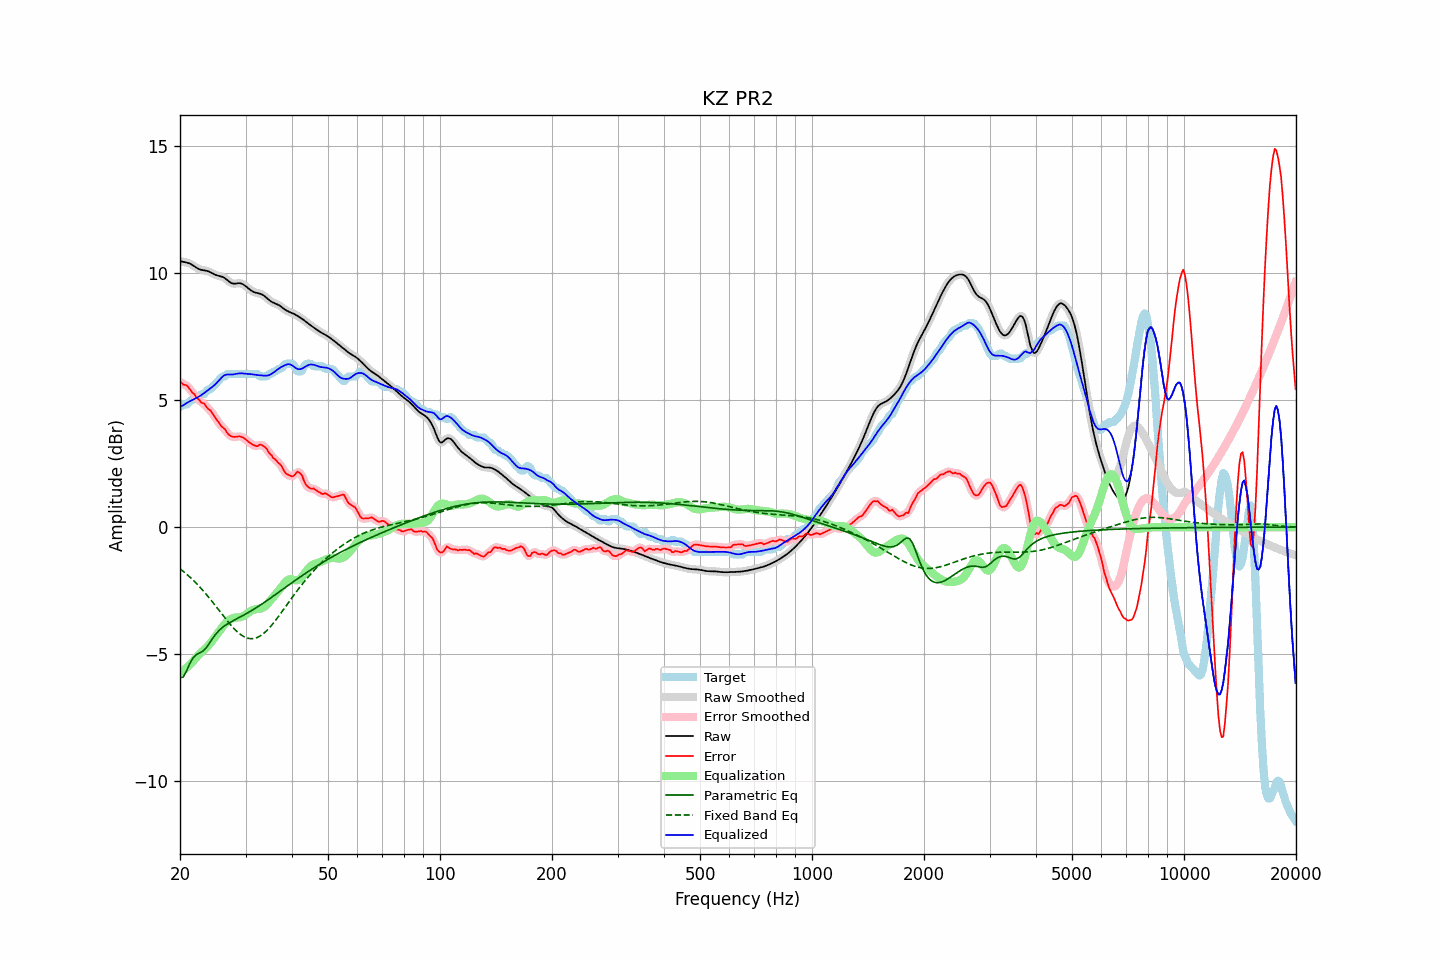

The file beside this chart, header and first rows:
frequency, raw, error, smoothed, error_smoothed, equalization, parametric_eq, fixed_band_eq, equalized_raw, equalized_smoothed, target
20.00, 10.46, 5.74, 10.46, 5.72, -5.74, -5.92, -1.64, 4.72, 4.72, 4.73
20.20, 10.45, 5.67, 10.45, 5.68, -5.69, -5.91, -1.69, 4.76, 4.76, 4.78
20.40, 10.43, 5.61, 10.44, 5.64, -5.64, -5.90, -1.74, 4.79, 4.79, 4.83
20.61, 10.42, 5.60, 10.42, 5.60, -5.59, -5.78, -1.79, 4.83, 4.83, 4.83
20.81, 10.41, 5.58, 10.41, 5.57, -5.54, -5.66, -1.84, 4.87, 4.87, 4.83
21.02, 10.39, 5.52, 10.39, 5.52, -5.48, -5.52, -1.90, 4.91, 4.91, 4.87
21.23, 10.37, 5.43, 10.37, 5.44, -5.42, -5.38, -1.96, 4.95, 4.95, 4.93
21.44, 10.34, 5.35, 10.34, 5.36, -5.36, -5.27, -2.02, 4.98, 4.98, 4.99
21.66, 10.30, 5.27, 10.30, 5.28, -5.28, -5.16, -2.08, 5.01, 5.01, 5.03
21.87, 10.26, 5.23, 10.26, 5.20, -5.21, -5.09, -2.14, 5.04, 5.04, 5.03
22.09, 10.21, 5.12, 10.21, 5.14, -5.14, -5.02, -2.20, 5.08, 5.07, 5.09
22.31, 10.18, 5.05, 10.18, 5.06, -5.07, -4.99, -2.27, 5.11, 5.11, 5.13
22.54, 10.15, 5.01, 10.15, 4.98, -5.00, -4.95, -2.33, 5.14, 5.14, 5.14
22.76, 10.12, 4.91, 10.12, 4.93, -4.94, -4.92, -2.40, 5.18, 5.18, 5.21
22.99, 10.11, 4.88, 10.11, 4.89, -4.88, -4.89, -2.47, 5.22, 5.23, 5.23
23.22, 10.10, 4.87, 10.10, 4.84, -4.83, -4.83, -2.55, 5.27, 5.27, 5.23
23.45, 10.09, 4.78, 10.09, 4.77, -4.77, -4.77, -2.62, 5.32, 5.32, 5.31
23.69, 10.07, 4.68, 10.07, 4.71, -4.70, -4.68, -2.69, 5.37, 5.37, 5.39
23.92, 10.05, 4.63, 10.05, 4.64, -4.64, -4.60, -2.77, 5.42, 5.42, 5.43
24.16, 10.02, 4.60, 10.02, 4.57, -4.56, -4.50, -2.85, 5.46, 5.46, 5.43
24.40, 9.99, 4.49, 9.99, 4.49, -4.48, -4.40, -2.93, 5.51, 5.51, 5.50
24.65, 9.95, 4.39, 9.96, 4.40, -4.39, -4.32, -3.01, 5.56, 5.56, 5.56
24.89, 9.92, 4.30, 9.93, 4.30, -4.30, -4.23, -3.09, 5.62, 5.62, 5.63
25.14, 9.90, 4.21, 9.90, 4.21, -4.22, -4.16, -3.17, 5.68, 5.68, 5.69
25.39, 9.88, 4.12, 9.88, 4.12, -4.13, -4.08, -3.25, 5.75, 5.75, 5.76
25.65, 9.87, 4.03, 9.87, 4.03, -4.05, -4.02, -3.33, 5.82, 5.82, 5.84
25.91, 9.85, 3.95, 9.85, 3.96, -3.96, -3.97, -3.41, 5.89, 5.89, 5.90
26.16, 9.83, 3.90, 9.82, 3.90, -3.88, -3.92, -3.50, 5.95, 5.94, 5.93
26.43, 9.79, 3.85, 9.79, 3.83, -3.80, -3.87, -3.58, 5.98, 5.98, 5.93
26.69, 9.74, 3.74, 9.74, 3.75, -3.74, -3.83, -3.65, 6.00, 6.00, 6.00
26.96, 9.69, 3.66, 9.68, 3.67, -3.68, -3.79, -3.73, 6.01, 6.00, 6.03
27.23, 9.63, 3.61, 9.64, 3.61, -3.63, -3.75, -3.81, 6.00, 6.00, 6.03
27.50, 9.60, 3.57, 9.60, 3.57, -3.60, -3.72, -3.88, 6.00, 6.00, 6.03
27.77, 9.58, 3.55, 9.58, 3.55, -3.58, -3.68, -3.95, 6.01, 6.01, 6.03
28.05, 9.58, 3.55, 9.58, 3.55, -3.56, -3.65, -4.02, 6.01, 6.02, 6.03
28.33, 9.58, 3.56, 9.58, 3.56, -3.55, -3.62, -4.08, 6.03, 6.03, 6.03
28.62, 9.59, 3.56, 9.59, 3.56, -3.55, -3.58, -4.14, 6.04, 6.04, 6.03
28.90, 9.60, 3.57, 9.59, 3.57, -3.55, -3.55, -4.19, 6.05, 6.05, 6.03
29.19, 9.58, 3.55, 9.58, 3.55, -3.53, -3.52, -4.24, 6.05, 6.05, 6.03
29.48, 9.56, 3.53, 9.56, 3.53, -3.51, -3.48, -4.28, 6.05, 6.05, 6.03
29.78, 9.52, 3.49, 9.52, 3.49, -3.48, -3.45, -4.32, 6.04, 6.04, 6.03
30.08, 9.47, 3.44, 9.47, 3.44, -3.44, -3.41, -4.34, 6.03, 6.03, 6.03
30.38, 9.42, 3.39, 9.42, 3.39, -3.39, -3.38, -4.37, 6.03, 6.03, 6.03
30.68, 9.37, 3.34, 9.37, 3.34, -3.34, -3.34, -4.38, 6.02, 6.02, 6.03
30.99, 9.32, 3.29, 9.32, 3.29, -3.30, -3.30, -4.39, 6.02, 6.02, 6.03
31.30, 9.28, 3.25, 9.28, 3.25, -3.27, -3.27, -4.39, 6.01, 6.01, 6.03
31.61, 9.25, 3.22, 9.25, 3.22, -3.25, -3.23, -4.38, 6.00, 6.00, 6.03
31.93, 9.22, 3.20, 9.23, 3.20, -3.23, -3.19, -4.36, 5.99, 5.99, 6.03
32.24, 9.21, 3.18, 9.21, 3.20, -3.23, -3.15, -4.34, 5.98, 5.98, 6.03
32.57, 9.19, 3.22, 9.19, 3.22, -3.22, -3.11, -4.31, 5.98, 5.98, 5.97
32.89, 9.18, 3.25, 9.18, 3.23, -3.21, -3.07, -4.28, 5.97, 5.97, 5.93
33.22, 9.15, 3.22, 9.15, 3.23, -3.19, -3.02, -4.23, 5.96, 5.96, 5.93
33.55, 9.12, 3.19, 9.11, 3.20, -3.15, -2.98, -4.18, 5.96, 5.96, 5.93
33.89, 9.07, 3.14, 9.07, 3.14, -3.11, -2.94, -4.13, 5.96, 5.95, 5.93
34.23, 9.01, 3.08, 9.01, 3.06, -3.05, -2.89, -4.07, 5.96, 5.96, 5.93
34.57, 8.96, 2.95, 8.96, 2.98, -2.98, -2.85, -4.00, 5.97, 5.97, 6.00
34.92, 8.90, 2.88, 8.91, 2.88, -2.91, -2.81, -3.93, 6.00, 6.00, 6.03
35.27, 8.86, 2.82, 8.86, 2.80, -2.83, -2.76, -3.86, 6.03, 6.03, 6.04
35.62, 8.83, 2.72, 8.83, 2.74, -2.76, -2.72, -3.78, 6.07, 6.07, 6.11
35.97, 8.80, 2.68, 8.80, 2.67, -2.68, -2.67, -3.70, 6.12, 6.12, 6.13
... 635 more rows
